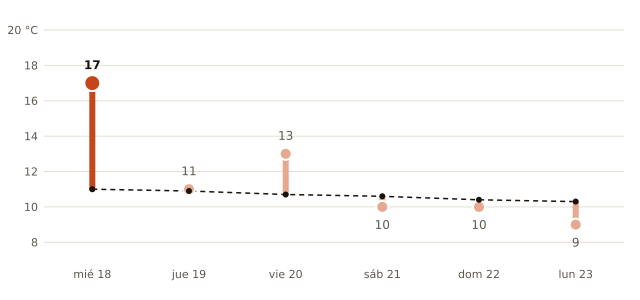

Values plotted in this chart, from the file beside it:
fecha, máxima_prevista_C, máxima_normal_1991_2020_C
2026-11-18, 17, 11.0
2026-11-19, 11, 10.9
2026-11-20, 13, 10.7
2026-11-21, 10, 10.6
2026-11-22, 10, 10.4
2026-11-23, 9, 10.3
